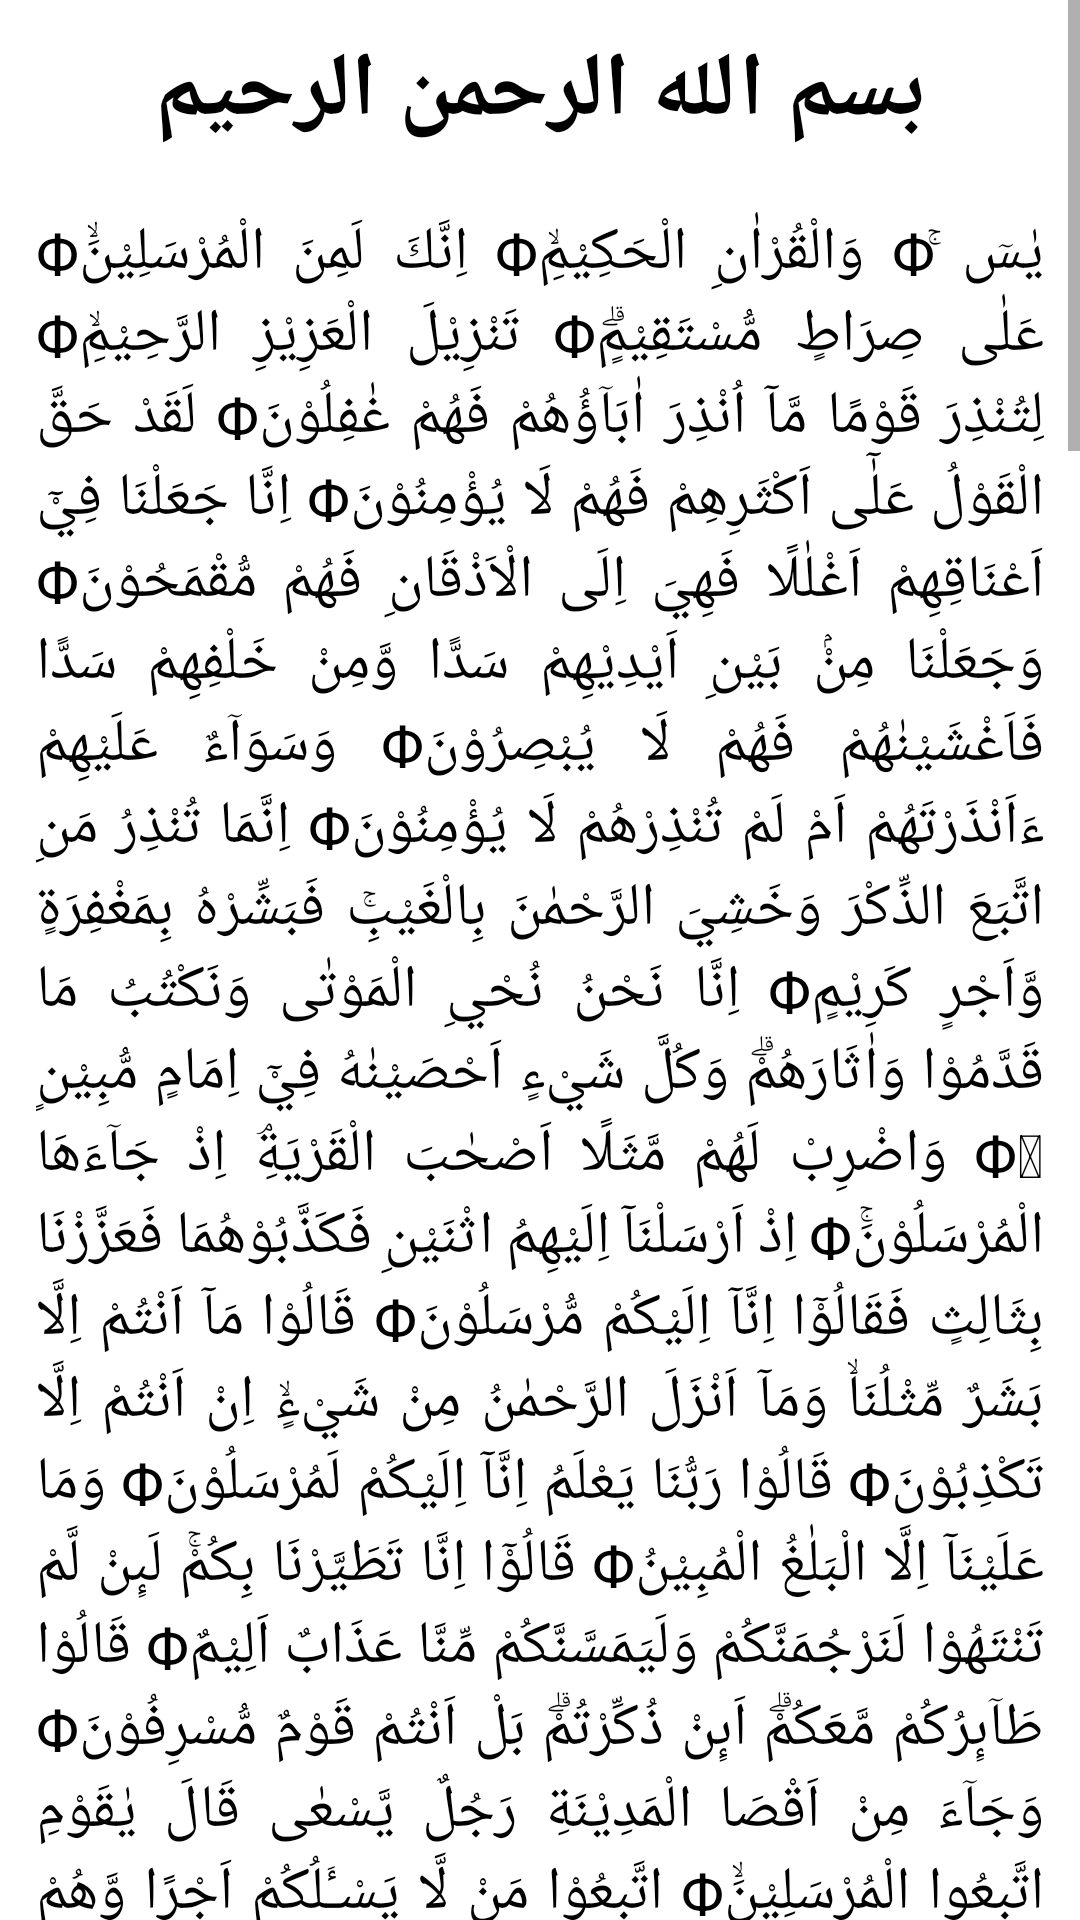

Here is an Android app screen rendered from its layout file. Give the layout XML and the strings, colors and styles it references.
<!-- AndroidManifest.xml: application theme Theme.DailyNU -->
<!-- res/layout/activity_surat_yasin.xml -->
<?xml version="1.0" encoding="utf-8"?>
<LinearLayout xmlns:android="http://schemas.android.com/apk/res/android"
    xmlns:app="http://schemas.android.com/apk/res-auto"
    xmlns:tools="http://schemas.android.com/tools"
    android:layout_width="match_parent"
    android:layout_height="match_parent"
    android:orientation="vertical"
    tools:context=".SuratYasin">


    <ScrollView
        android:layout_width="match_parent"
        android:layout_height="match_parent">

        <LinearLayout
            android:layout_width="match_parent"
            android:layout_height="wrap_content"
            android:orientation="vertical">

            <TextView
                android:id="@+id/isi"
                android:layout_width="match_parent"
                android:layout_height="wrap_content"
                android:text="بسم الله الرحمن الرحيم"
                android:textAlignment="center"
                android:textColor="@color/black"
                android:textSize="30sp"
                android:layout_marginTop="10dp"
                android:textStyle="bold" />

            <TextView
                android:id="@+id/textView3"
                android:layout_width="match_parent"
                android:layout_height="wrap_content"
                android:layout_marginLeft="12dp"
                android:justificationMode="inter_word"
                android:layout_marginTop="20dp"
                android:layout_marginRight="12dp"
                android:gravity="center"
                android:text="يٰسۤ ۚΦ وَالْقُرْاٰنِ الْحَكِيْمِۙΦ اِنَّكَ لَمِنَ الْمُرْسَلِيْنَۙΦ عَلٰى صِرَاطٍ مُّسْتَقِيْمٍۗΦ تَنْزِيْلَ الْعَزِيْزِ الرَّحِيْمِۙΦ لِتُنْذِرَ قَوْمًا مَّآ اُنْذِرَ اٰبَاۤؤُهُمْ فَهُمْ غٰفِلُوْنَΦ لَقَدْ حَقَّ الْقَوْلُ عَلٰٓى اَكْثَرِهِمْ فَهُمْ لَا يُؤْمِنُوْنَΦ اِنَّا جَعَلْنَا فِيْٓ اَعْنَاقِهِمْ اَغْلٰلًا فَهِيَ اِلَى الْاَذْقَانِ فَهُمْ مُّقْمَحُوْنَΦ وَجَعَلْنَا مِنْۢ بَيْنِ اَيْدِيْهِمْ سَدًّا وَّمِنْ خَلْفِهِمْ سَدًّا فَاَغْشَيْنٰهُمْ فَهُمْ لَا يُبْصِرُوْنَΦ وَسَوَاۤءٌ عَلَيْهِمْ ءَاَنْذَرْتَهُمْ اَمْ لَمْ تُنْذِرْهُمْ لَا يُؤْمِنُوْنَΦ اِنَّمَا تُنْذِرُ مَنِ اتَّبَعَ الذِّكْرَ وَخَشِيَ الرَّحْمٰنَ بِالْغَيْبِۚ فَبَشِّرْهُ بِمَغْفِرَةٍ وَّاَجْرٍ كَرِيْمٍΦ اِنَّا نَحْنُ نُحْيِ الْمَوْتٰى وَنَكْتُبُ مَا قَدَّمُوْا وَاٰثَارَهُمْۗ وَكُلَّ شَيْءٍ اَحْصَيْنٰهُ فِيْٓ اِمَامٍ مُّبِيْنٍ ࣖΦ وَاضْرِبْ لَهُمْ مَّثَلًا اَصْحٰبَ الْقَرْيَةِۘ اِذْ جَاۤءَهَا الْمُرْسَلُوْنَۚΦ اِذْ اَرْسَلْنَآ اِلَيْهِمُ اثْنَيْنِ فَكَذَّبُوْهُمَا فَعَزَّزْنَا بِثَالِثٍ فَقَالُوْٓا اِنَّآ اِلَيْكُمْ مُّرْسَلُوْنَΦ قَالُوْا مَآ اَنْتُمْ اِلَّا بَشَرٌ مِّثْلُنَاۙ وَمَآ اَنْزَلَ الرَّحْمٰنُ مِنْ شَيْءٍۙ اِنْ اَنْتُمْ اِلَّا تَكْذِبُوْنَΦ قَالُوْا رَبُّنَا يَعْلَمُ اِنَّآ اِلَيْكُمْ لَمُرْسَلُوْنَΦ وَمَا عَلَيْنَآ اِلَّا الْبَلٰغُ الْمُبِيْنُΦ قَالُوْٓا اِنَّا تَطَيَّرْنَا بِكُمْۚ لَىِٕنْ لَّمْ تَنْتَهُوْا لَنَرْجُمَنَّكُمْ وَلَيَمَسَّنَّكُمْ مِّنَّا عَذَابٌ اَلِيْمٌΦ قَالُوْا طَاۤىِٕرُكُمْ مَّعَكُمْۗ اَىِٕنْ ذُكِّرْتُمْۗ بَلْ اَنْتُمْ قَوْمٌ مُّسْرِفُوْنَΦ وَجَاۤءَ مِنْ اَقْصَا الْمَدِيْنَةِ رَجُلٌ يَّسْعٰى قَالَ يٰقَوْمِ اتَّبِعُوا الْمُرْسَلِيْنَۙΦ اتَّبِعُوْا مَنْ لَّا يَسْـَٔلُكُمْ اَجْرًا وَّهُمْ مُّهْتَدُوْنَ۔Φ وَمَا لِيَ لَآ اَعْبُدُ الَّذِيْ فَطَرَنِيْ وَاِلَيْهِ تُرْجَعُوْنَΦ ءَاَتَّخِذُ مِنْ دُوْنِهٖٓ اٰلِهَةً اِنْ يُّرِدْنِ الرَّحْمٰنُ بِضُرٍّ لَّا تُغْنِ عَنِّيْ شَفَاعَتُهُمْ شَيْـًٔا وَّلَا يُنْقِذُوْنِۚΦ اِنِّيْٓ اِذًا لَّفِيْ ضَلٰلٍ مُّبِيْنٍΦ اِنِّيْٓ اٰمَنْتُ بِرَبِّكُمْ فَاسْمَعُوْنِۗΦ قِيْلَ ادْخُلِ الْجَنَّةَ ۗقَالَ يٰلَيْتَ قَوْمِيْ يَعْلَمُوْنَۙΦ بِمَا غَفَرَ لِيْ رَبِّيْ وَجَعَلَنِيْ مِنَ الْمُكْرَمِيْنَΦ ۞ وَمَآ اَنْزَلْنَا عَلٰى قَوْمِهٖ مِنْۢ بَعْدِهٖ مِنْ جُنْدٍ مِّنَ السَّمَاۤءِ وَمَا كُنَّا مُنْزِلِيْنَΦ اِنْ كَانَتْ اِلَّا صَيْحَةً وَّاحِدَةً فَاِذَا هُمْ خٰمِدُوْنَΦ يٰحَسْرَةً عَلَى الْعِبَادِۚ مَا يَأْتِيْهِمْ مِّنْ رَّسُوْلٍ اِلَّا كَانُوْا بِهٖ يَسْتَهْزِءُوْنَΦ اَلَمْ يَرَوْا كَمْ اَهْلَكْنَا قَبْلَهُمْ مِّنَ الْقُرُوْنِ اَنَّهُمْ اِلَيْهِمْ لَا يَرْجِعُوْنَΦ وَاِنْ كُلٌّ لَّمَّا جَمِيْعٌ لَّدَيْنَا مُحْضَرُوْنَ ࣖΦ وَاٰيَةٌ لَّهُمُ الْاَرْضُ الْمَيْتَةُ ۖاَحْيَيْنٰهَا وَاَخْرَجْنَا مِنْهَا حَبًّا فَمِنْهُ يَأْكُلُوْنَΦ وَجَعَلْنَا فِيْهَا جَنّٰتٍ مِّنْ نَّخِيْلٍ وَّاَعْنَابٍ وَّفَجَّرْنَا فِيْهَا مِنَ الْعُيُوْنِۙΦ لِيَأْكُلُوْا مِنْ ثَمَرِهٖۙ وَمَا عَمِلَتْهُ اَيْدِيْهِمْ ۗ اَفَلَا يَشْكُرُوْنَΦ سُبْحٰنَ الَّذِيْ خَلَقَ الْاَزْوَاجَ كُلَّهَا مِمَّا تُنْۢبِتُ الْاَرْضُ وَمِنْ اَنْفُسِهِمْ وَمِمَّا لَا يَعْلَمُوْنَسُبْحٰنَ الَّذِيْ خَلَقَ الْاَزْوَاجَ كُلَّهَا مِمَّا تُنْۢبِتُ الْاَرْضُ وَمِنْ اَنْفُسِهِمْ وَمِمَّا لَا يَعْلَمُوْنَسُبْحٰنَ الَّذِيْ خَلَقَ الْاَزْوَاجَ كُلَّهَا مِمَّا تُنْۢبِتُ الْاَرْضُ وَمِنْ اَنْفُسِهِمْ وَمِمَّا لَا يَعْلَمُوْنΦ َوَاٰيَةٌ لَّهُمُ الَّيْلُ ۖنَسْلَخُ مِنْهُ النَّهَارَ فَاِذَا هُمْ مُّظْلِمُوْنَۙوَاٰيَةٌ لَّهُمُ الَّيْلُ ۖنَسْلَخُ مِنْهُ النَّهَارَ فَاِذَا هُمْ مُّظْلِمُوْنَۙوَاٰيَةٌ لَّهُمُ الَّيْلُ ۖنَسْلَخُ مِنْهُ النَّهَارَ فَاِذَا هُمْ مُّظْلِمُوْنَۙوَاٰيَةٌ لَّهُمُ الَّيْلُ ۖنَسْلَخُ مِنْهُ النَّهَارَ فَاِذَا هُمْ مُّظْلِمُوْنَۙوَاٰيَةٌ لَّهُمُ الَّيْلُ ۖنَسْلَخُ مِنْهُ النَّهَارَ فَاِذَا هُمْ مُّظْلِمُوْنَۙوَاٰيَةٌ لَّهُمُ الَّيْلُ ۖنَسْلَخُ مِنْهُ النَّهَارَ فَاِذَا هُمْ مُّظْلِمُوْنَۙΦ وَالشَّمْسُ تَجْرِيْ لِمُسْتَقَرٍّ لَّهَا ۗذٰلِكَ تَقْدِيْرُ الْعَزِيْزِ الْعَلِيْمِۗΦ وَالْقَمَرَ قَدَّرْنٰهُ مَنَازِلَ حَتّٰى عَادَ كَالْعُرْجُوْنِ الْقَدِيْمΦ ِلَا الشَّمْسُ يَنْۢبَغِيْ لَهَآ اَنْ تُدْرِكَ الْقَمَرَ وَلَا الَّيْلُ سَابِقُ النَّهَارِ ۗوَكُلٌّ فِيْ فَلَكٍ يَّسْبَحُوْنΦ وَاٰيَةٌ لَّهُمْ اَنَّا حَمَلْنَا ذُرِّيَّتَهُمْ فِى الْفُلْكِ الْمَشْحُوْنِۙΦ وَخَلَقْنَا لَهُمْ مِّنْ مِّثْلِهٖ مَا يَرْكَبُوْنَΦ وَاِنْ نَّشَأْ نُغْرِقْهُمْ فَلَا صَرِيْخَ لَهُمْ وَلَاهُمْ يُنْقَذُوْنَۙΦ اِلَّا رَحْمَةً مِّنَّا وَمَتَاعًا اِلٰى حِيْنٍΦ وَاِذَا قِيْلَ لَهُمُ اتَّقُوْا مَا بَيْنَ اَيْدِيْكُمْ وَمَا خَلْفَكُمْ لَعَلَّكُمْ تُرْحَمُوْنَΦ وَمَا تَأْتِيْهِمْ مِّنْ اٰيَةٍ مِّنْ اٰيٰتِ رَبِّهِمْ اِلَّا كَانُوْا عَنْهَا مُعْرِضِيْنَΦ وَاِذَا قِيْلَ لَهُمْ اَنْفِقُوْا مِمَّا رَزَقَكُمُ اللّٰهُ ۙقَالَ الَّذِيْنَ كَفَرُوْا لِلَّذِيْنَ اٰمَنُوْٓا اَنُطْعِمُ مَنْ لَّوْ يَشَاۤءُ اللّٰهُ اَطْعَمَهٗٓ ۖاِنْ اَنْتُمْ اِلَّا فِيْ ضَلٰلٍ مُّبِيْنٍΦ وَيَقُوْلُوْنَ مَتٰى هٰذَا الْوَعْدُ اِنْ كُنْتُمْ صٰدِقِيْنَΦ مَا يَنْظُرُوْنَ اِلَّا صَيْحَةً وَّاحِدَةً تَأْخُذُهُمْ وَهُمْ يَخِصِّمُوْنَΦ فَلَا يَسْتَطِيْعُوْنَ تَوْصِيَةً وَّلَآ اِلٰٓى اَهْلِهِمْ يَرْجِعُوْنَ ۙΦ وَنُفِخَ فِى الصُّوْرِ فَاِذَا هُمْ مِّنَ الْاَجْدَاثِ اِلٰى رَبِّهِمْ يَنْسِلُوْنَΦ قَالُوْا يٰوَيْلَنَا مَنْۢ بَعَثَنَا مِنْ مَّرْقَدِنَا ۜهٰذَا مَا وَعَدَ الرَّحْمٰنُ وَصَدَقَ الْمُرْسَلُوْنَ Φ اِنْ كَانَتْ اِلَّا صَيْحَةً وَّاحِدَةً فَاِذَا هُمْ جَمِيْعٌ لَّدَيْنَا مُحْضَرُوْنَΦ فَالْيَوْمَ لَا تُظْلَمُ نَفْسٌ شَيْـًٔا وَّلَا تُجْزَوْنَ اِلَّا مَا كُنْتُمْ تَعْمَلُوْنَΦ اِنَّ اَصْحٰبَ الْجَنَّةِ الْيَوْمَ فِيْ شُغُلٍ فٰكِهُوْنَ ۚΦ هُمْ وَاَزْوَاجُهُمْ فِيْ ظِلٰلٍ عَلَى الْاَرَاۤىِٕكِ مُتَّكِـُٔوْنَ ۚΦ لَهُمْ فِيْهَا فَاكِهَةٌ وَّلَهُمْ مَّا يَدَّعُوْنَ ۚΦ سَلٰمٌۗ قَوْلًا مِّنْ رَّبٍّ رَّحِيْمٍΦ وَامْتَازُوا الْيَوْمَ اَيُّهَا الْمُجْرِمُوْنَΦ  ۞ اَلَمْ اَعْهَدْ اِلَيْكُمْ يٰبَنِيْٓ اٰدَمَ اَنْ لَّا تَعْبُدُوا الشَّيْطٰنَۚ اِنَّهٗ لَكُمْ عَدُوٌّ مُّبِيْنٌΦ وَاَنِ اعْبُدُوْنِيْ ۗهٰذَا صِرَاطٌ مُّسْتَقِيْمٌΦ وَلَقَدْ اَضَلَّ مِنْكُمْ جِبِلًّا كَثِيْرًا ۗاَفَلَمْ تَكُوْنُوْا تَعْقِلُوْنَΦ هٰذِهٖ جَهَنَّمُ الَّتِيْ كُنْتُمْ تُوْعَدُوْنَΦ اِصْلَوْهَا الْيَوْمَ بِمَا كُنْتُمْ تَكْفُرُوْنَΦ اَلْيَوْمَ نَخْتِمُ عَلٰٓى اَفْوَاهِهِمْ وَتُكَلِّمُنَآ اَيْدِيْهِمْ وَتَشْهَدُ اَرْجُلُهُمْ بِمَا كَانُوْا يَكْسِبُوْنَΦ وَلَوْ نَشَاۤءُ لَطَمَسْنَا عَلٰٓى اَعْيُنِهِمْ فَاسْتَبَقُوا الصِّرَاطَ فَاَنّٰى يُبْصِرُوْنَΦ وَلَوْ نَشَاۤءُ لَمَسَخْنٰهُمْ عَلٰى مَكَانَتِهِمْ فَمَا اسْتَطَاعُوْا مُضِيًّا وَّلَا يَرْجِعُوْنَ ۙΦ وَمَنْ نُّعَمِّرْهُ نُنَكِّسْهُ فِى الْخَلْقِۗ اَفَلَا يَعْقِلُوْنَΦ وَمَا عَلَّمْنٰهُ الشِّعْرَ وَمَا يَنْۢبَغِيْ لَهٗ ۗاِنْ هُوَ اِلَّا ذِكْرٌ وَّقُرْاٰنٌ مُّبِيْنٌ ۙΦ لِّيُنْذِرَ مَنْ كَانَ حَيًّا وَّيَحِقَّ الْقَوْلُ عَلَى الْكٰفِرِيْنَΦ اَوَلَمْ يَرَوْا اَنَّا خَلَقْنَا لَهُمْ مِّمَّا عَمِلَتْ اَيْدِيْنَآ اَنْعَامًا فَهُمْ لَهَا مٰلِكُوْنَΦ وَذَلَّلْنٰهَا لَهُمْ فَمِنْهَا رَكُوْبُهُمْ وَمِنْهَا يَأْكُلُوْنَΦ وَلَهُمْ فِيْهَا مَنَافِعُ وَمَشَارِبُۗ اَفَلَا يَشْكُرُوْنَΦ وَاتَّخَذُوْا مِنْ دُوْنِ اللّٰهِ اٰلِهَةً لَّعَلَّهُمْ يُنْصَرُوْنَ ۗΦ لَا يَسْتَطِيْعُوْنَ نَصْرَهُمْۙ وَهُمْ لَهُمْ جُنْدٌ مُّحْضَرُوْنَΦ فَلَا يَحْزُنْكَ قَوْلُهُمْ ۘاِنَّا نَعْلَمُ مَا يُسِرُّوْنَ وَمَا يُعْلِنُوْنَΦ اَوَلَمْ يَرَ الْاِنْسَانُ اَنَّا خَلَقْنٰهُ مِنْ نُّطْفَةٍ فَاِذَا هُوَ خَصِيْمٌ مُّبِيْنٌΦ وَضَرَبَ لَنَا مَثَلًا وَّنَسِيَ خَلْقَهٗۗ قَالَ مَنْ يُّحْيِ الْعِظَامَ وَهِيَ رَمِيْمٌΦ قُلْ يُحْيِيْهَا الَّذِيْٓ اَنْشَاَهَآ اَوَّلَ مَرَّةٍ ۗوَهُوَ بِكُلِّ خَلْقٍ عَلِيْمٌ ۙΦ ۨالَّذِيْ جَعَلَ لَكُمْ مِّنَ الشَّجَرِ الْاَخْضَرِ نَارًاۙ فَاِذَآ اَنْتُمْ مِّنْهُ تُوْقِدُوْنَΦ اَوَلَيْسَ الَّذِيْ خَلَقَ السَّمٰوٰتِ وَالْاَرْضَ بِقٰدِرٍ عَلٰٓى اَنْ يَّخْلُقَ مِثْلَهُمْ ۗبَلٰى وَهُوَ الْخَلّٰقُ الْعَلِيْمُΦ اِنَّمَآ اَمْرُهٗٓ اِذَآ اَرَادَ شَيْـًٔاۖ اَنْ يَّقُوْلَ لَهٗ كُنْ فَيَكُوْنُΦ فَسُبْحٰنَ الَّذِيْ بِيَدِهٖ مَلَكُوْتُ كُلِّ شَيْءٍ وَّاِلَيْهِ تُرْجَعُوْنَ ۙ"
                android:textColor="@color/black"
                android:textSize="20dp" />

        </LinearLayout>
    </ScrollView>


</LinearLayout>
<!-- resources referenced by this layout -->
<resources>
  <style name="Theme.DailyNU" parent="Theme.MaterialComponents.DayNight.DarkActionBar">
          
          <item name="colorPrimary">#76B368</item>
          <item name="colorPrimaryVariant">#000000</item>
          <item name="colorOnPrimary">@color/white</item>
          
          <item name="colorSecondary">@color/teal_200</item>
          <item name="colorSecondaryVariant">@color/teal_700</item>
          <item name="colorOnSecondary">@color/black</item>
          
          <item name="android:statusBarColor">?attr/colorPrimaryVariant</item>
          
      </style>
  <!-- not gathered from this repository: default colours our renderer supplied (Android Studio template values) -->
  <color name="teal_200">#FF03DAC5</color>
  <color name="teal_700">#FF018786</color>
  <color name="black">#FF000000</color>
  <color name="white">#FFFFFFFF</color>
</resources>
